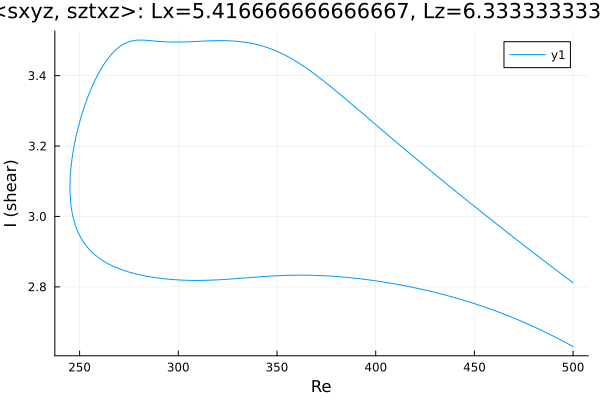

The data file committed next to this chart (first rows):
Re, shear
500.0, 2.812
498.9, 2.816
497.5, 2.822
496.1, 2.828
494.7, 2.834
493.3, 2.84
491.9, 2.846
490.5, 2.852
489, 2.858
487.6, 2.864
486.2, 2.87
484.8, 2.876
483.4, 2.882
482, 2.888
480.6, 2.894
479.1, 2.9
477.7, 2.906
476.3, 2.913
474.9, 2.919
474.6, 2.92
473.2, 2.926
471.8, 2.932
470.4, 2.938
469, 2.945
467.6, 2.951
466.1, 2.957
464.7, 2.963
463.3, 2.969
461.9, 2.976
460.5, 2.982
459.1, 2.988
457.7, 2.995
456.2, 3.001
454.8, 3.007
453.4, 3.013
452, 3.02
450.6, 3.026
449.2, 3.032
447.8, 3.039
446.3, 3.045
444.9, 3.052
443.5, 3.058
442.1, 3.064
440.7, 3.071
439.3, 3.077
438.7, 3.08
437.2, 3.086
435.8, 3.093
434.4, 3.099
433, 3.106
431.6, 3.112
430.2, 3.119
428.8, 3.125
427.3, 3.132
425.9, 3.139
424.5, 3.145
423.1, 3.152
421.7, 3.158
420.3, 3.165
418.9, 3.171
... 371 more rows
